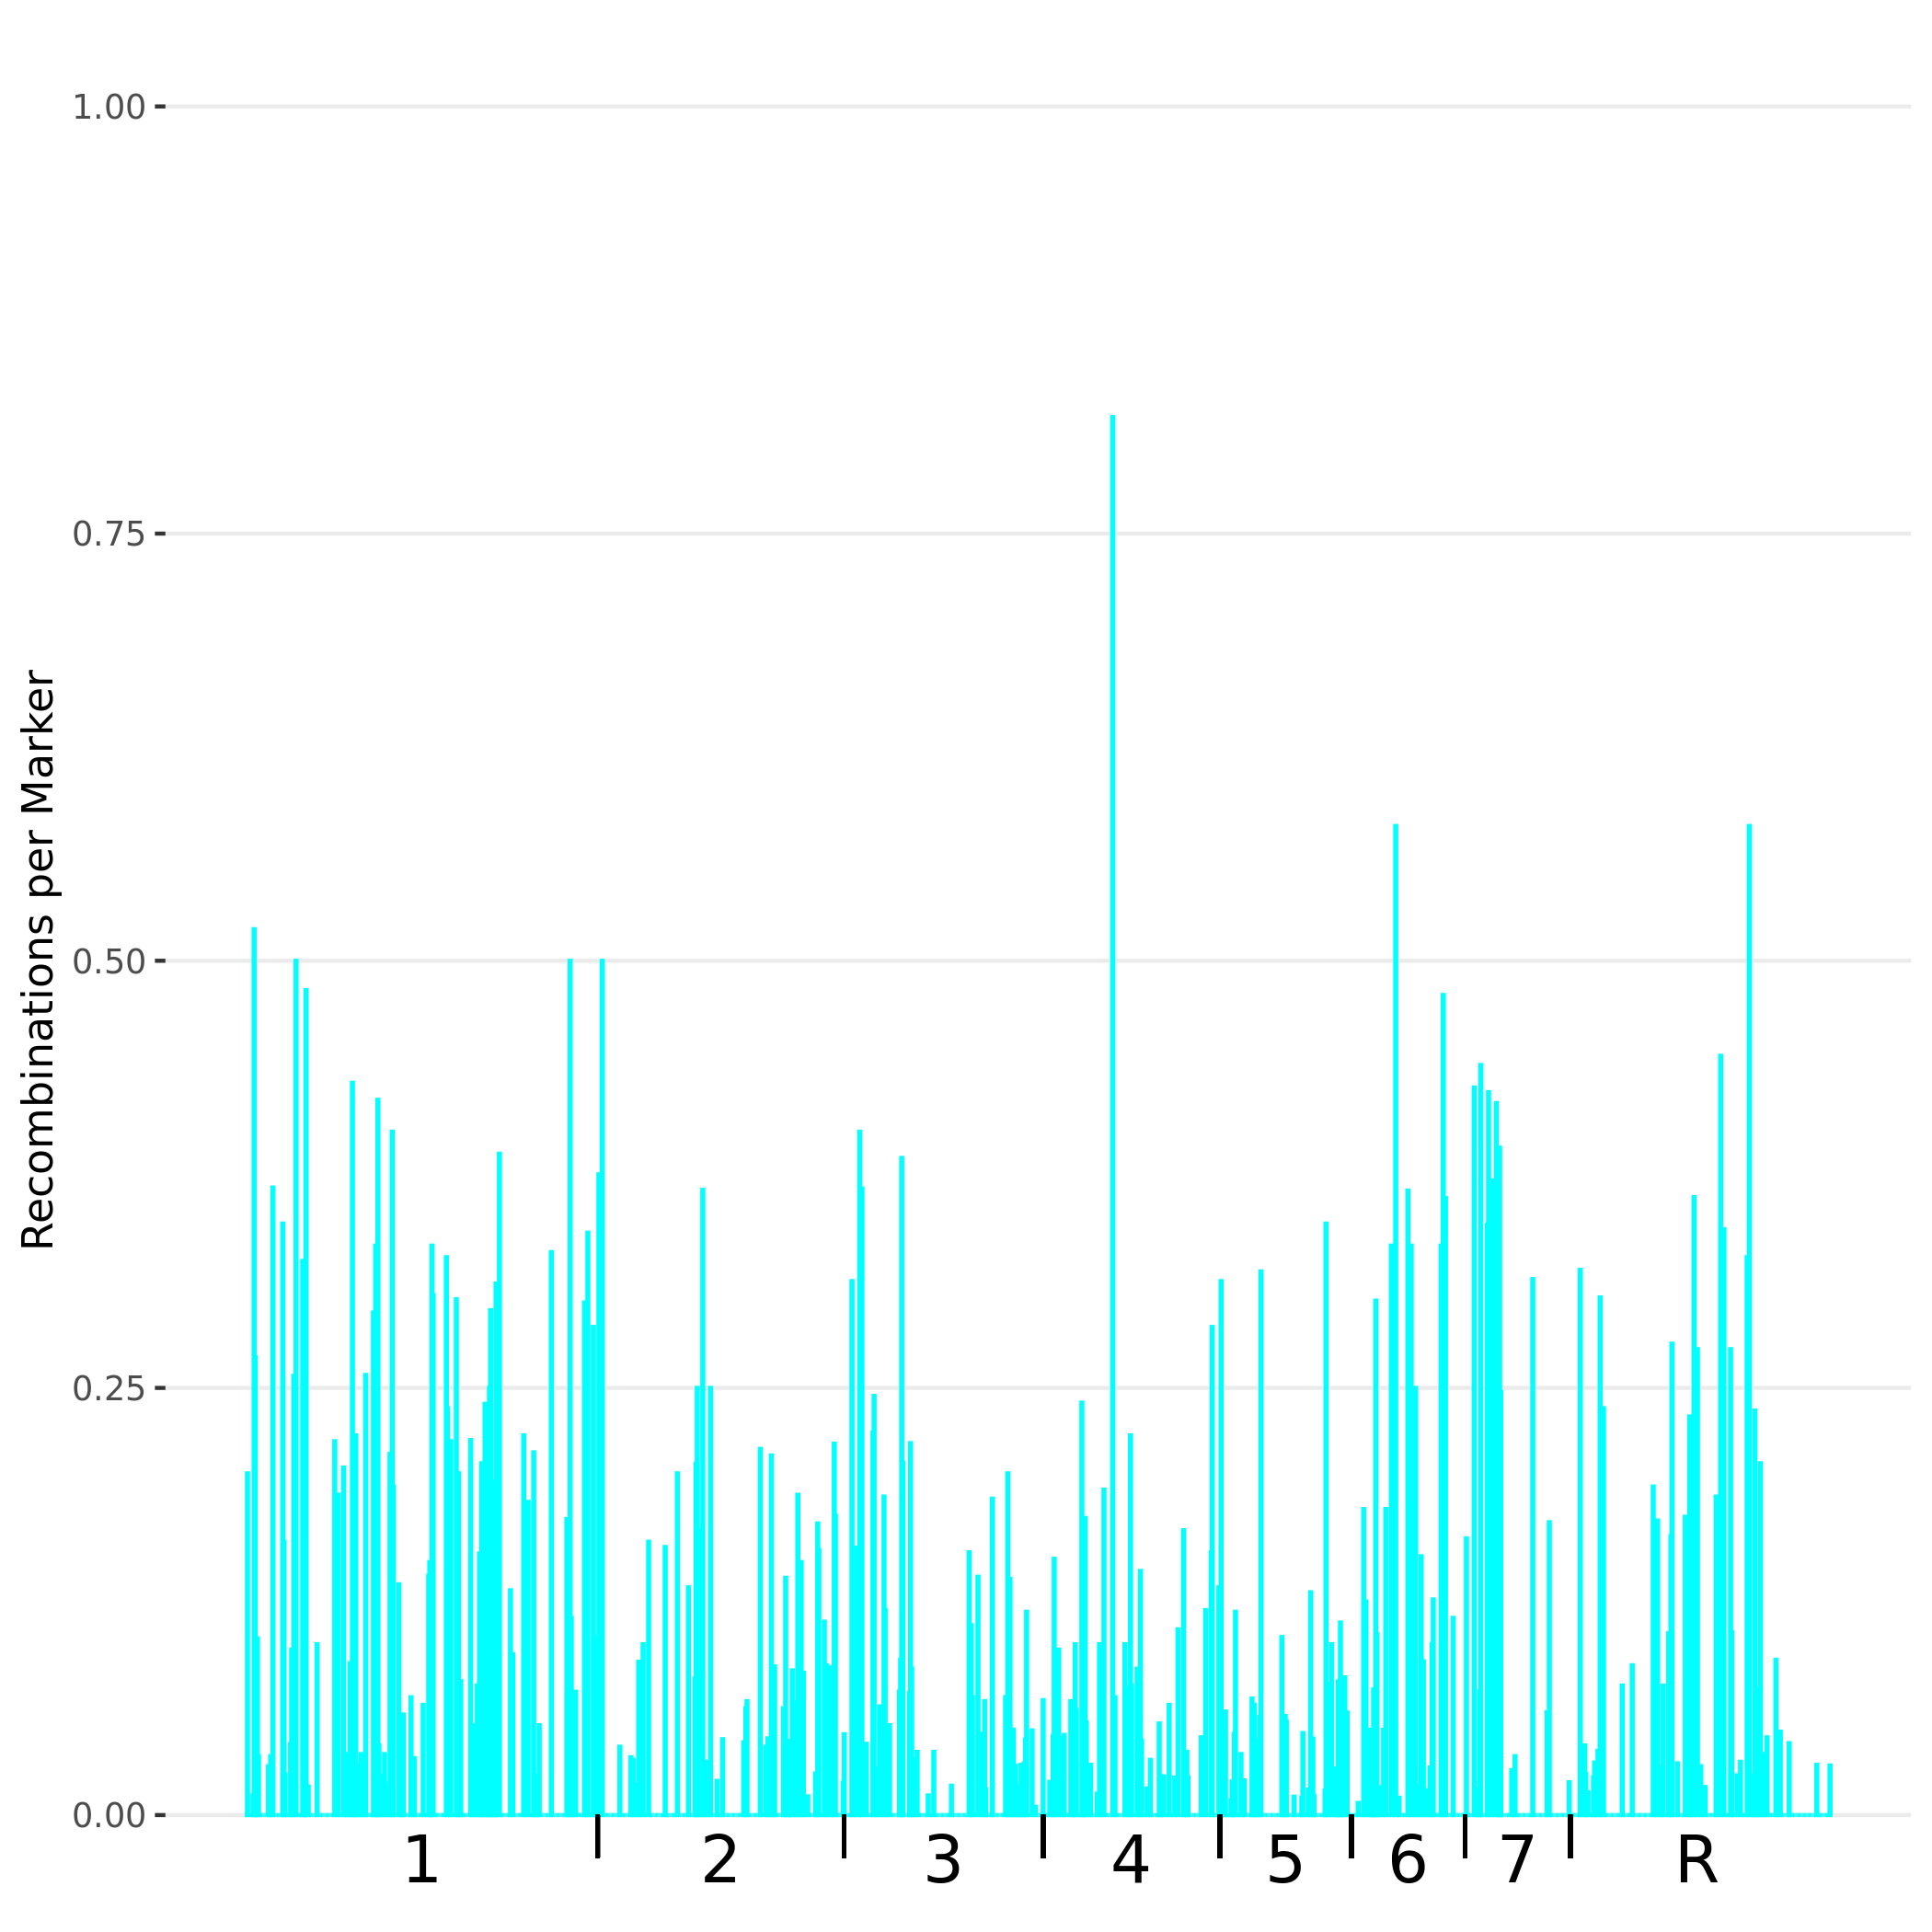

Values plotted in this chart, from the file beside it:
chr, chr.pos, univ.pos, a, b, h, s, missing, recoms, recom.by.col, recom.by.mkr
Ca21chr1_C_albicans_SC5314, 0, 0, 0, 0, 0, 0, 0, 0, 0.0, 0
Ca21chr1_C_albicans_SC5314, 10000, 10000, 0, 0, 0, 0, 0, 0, 0.0, 0
Ca21chr1_C_albicans_SC5314, 20000, 20000, 8, 5, 27, 0, 0, 8, 0.1067, 0.2
Ca21chr1_C_albicans_SC5314, 30000, 30000, 4, 0, 41, 0, 0, 0, 0.0, 0.0
Ca21chr1_C_albicans_SC5314, 40000, 40000, 0, 0, 0, 0, 0, 0, 0.0, 0
Ca21chr1_C_albicans_SC5314, 50000, 50000, 0, 0, 0, 0, 0, 0, 0.0, 0
Ca21chr1_C_albicans_SC5314, 60000, 60000, 0, 0, 0, 0, 0, 0, 0.0, 0
Ca21chr1_C_albicans_SC5314, 70000, 70000, 7, 0, 79, 0, 0, 1, 0.0135, 0.0116
Ca21chr1_C_albicans_SC5314, 80000, 80000, 4, 0, 23, 0, 0, 14, 0.1867, 0.5185
Ca21chr1_C_albicans_SC5314, 90000, 90000, 17, 0, 39, 0, 0, 15, 0.2, 0.2679
Ca21chr1_C_albicans_SC5314, 100000, 100000, 0, 0, 0, 0, 0, 0, 0.0, 0
Ca21chr1_C_albicans_SC5314, 110000, 110000, 4, 0, 25, 0, 0, 3, 0.04, 0.1034
Ca21chr1_C_albicans_SC5314, 120000, 120000, 4, 0, 54, 0, 0, 2, 0.0267, 0.0345
Ca21chr1_C_albicans_SC5314, 130000, 130000, 0, 0, 0, 0, 0, 0, 0.0, 0
Ca21chr1_C_albicans_SC5314, 140000, 140000, 0, 0, 0, 0, 0, 0, 0.0, 0
Ca21chr1_C_albicans_SC5314, 150000, 150000, 0, 0, 0, 0, 0, 0, 0.0, 0
Ca21chr1_C_albicans_SC5314, 160000, 160000, 0, 0, 0, 0, 0, 0, 0.0, 0
Ca21chr1_C_albicans_SC5314, 170000, 170000, 0, 0, 0, 0, 0, 0, 0.0, 0
Ca21chr1_C_albicans_SC5314, 180000, 180000, 0, 0, 0, 0, 0, 0, 0.0, 0
Ca21chr1_C_albicans_SC5314, 190000, 190000, 0, 0, 0, 0, 0, 0, 0.0, 0
Ca21chr1_C_albicans_SC5314, 200000, 200000, 0, 0, 0, 0, 0, 0, 0.0, 0
Ca21chr1_C_albicans_SC5314, 210000, 210000, 3, 0, 32, 0, 0, 1, 0.0133, 0.0286
Ca21chr1_C_albicans_SC5314, 220000, 220000, 0, 0, 0, 0, 0, 0, 0.0, 0
Ca21chr1_C_albicans_SC5314, 230000, 230000, 4, 0, 25, 0, 0, 1, 0.0133, 0.0345
Ca21chr1_C_albicans_SC5314, 240000, 240000, 0, 0, 0, 0, 0, 0, 0.0, 0
Ca21chr1_C_albicans_SC5314, 250000, 250000, 8, 1, 40, 0, 0, 18, 0.24, 0.3673
Ca21chr1_C_albicans_SC5314, 260000, 260000, 0, 0, 0, 0, 0, 0, 0.0, 0
Ca21chr1_C_albicans_SC5314, 270000, 270000, 0, 0, 0, 0, 0, 0, 0.0, 0
Ca21chr1_C_albicans_SC5314, 280000, 280000, 0, 0, 0, 0, 0, 0, 0.0, 0
Ca21chr1_C_albicans_SC5314, 290000, 290000, 0, 0, 0, 0, 0, 0, 0.0, 0
Ca21chr1_C_albicans_SC5314, 300000, 300000, 0, 0, 0, 0, 0, 0, 0.0, 0
Ca21chr1_C_albicans_SC5314, 310000, 310000, 0, 0, 0, 0, 0, 0, 0.0, 0
Ca21chr1_C_albicans_SC5314, 320000, 320000, 0, 0, 0, 0, 0, 0, 0.0, 0
Ca21chr1_C_albicans_SC5314, 330000, 330000, 0, 0, 0, 0, 0, 0, 0.0, 0
Ca21chr1_C_albicans_SC5314, 340000, 340000, 2, 9, 15, 0, 0, 9, 0.12, 0.3462
Ca21chr1_C_albicans_SC5314, 350000, 350000, 12, 2, 36, 0, 0, 8, 0.1067, 0.16
Ca21chr1_C_albicans_SC5314, 360000, 360000, 3, 0, 39, 0, 0, 1, 0.0133, 0.0238
Ca21chr1_C_albicans_SC5314, 370000, 370000, 0, 0, 0, 0, 0, 0, 0.0, 0
Ca21chr1_C_albicans_SC5314, 380000, 380000, 0, 0, 0, 0, 0, 0, 0.0, 0
Ca21chr1_C_albicans_SC5314, 390000, 390000, 0, 0, 0, 0, 0, 0, 0.0, 0
Ca21chr1_C_albicans_SC5314, 400000, 400000, 0, 0, 0, 0, 0, 0, 0.0, 0
Ca21chr1_C_albicans_SC5314, 410000, 410000, 4, 0, 20, 0, 0, 1, 0.0133, 0.0417
Ca21chr1_C_albicans_SC5314, 420000, 420000, 0, 2, 29, 0, 0, 3, 0.04, 0.0968
Ca21chr1_C_albicans_SC5314, 430000, 430000, 0, 0, 0, 0, 0, 0, 0.0, 0
Ca21chr1_C_albicans_SC5314, 440000, 440000, 5, 0, 65, 0, 0, 18, 0.24, 0.2571
Ca21chr1_C_albicans_SC5314, 450000, 450000, 0, 0, 0, 0, 0, 0, 0.0, 0
Ca21chr1_C_albicans_SC5314, 460000, 460000, 21, 11, 36, 0, 0, 34, 0.4533, 0.5
Ca21chr1_C_albicans_SC5314, 470000, 470000, 2, 0, 29, 0, 0, 0, 0.0, 0.0
Ca21chr1_C_albicans_SC5314, 480000, 480000, 0, 0, 0, 0, 0, 0, 0.0, 0
Ca21chr1_C_albicans_SC5314, 490000, 490000, 0, 0, 0, 0, 0, 0, 0.0, 0
Ca21chr1_C_albicans_SC5314, 500000, 500000, 0, 0, 0, 0, 0, 0, 0.0, 0
Ca21chr1_C_albicans_SC5314, 510000, 510000, 0, 0, 0, 0, 0, 0, 0.0, 0
Ca21chr1_C_albicans_SC5314, 520000, 520000, 3, 0, 34, 0, 0, 12, 0.16, 0.3243
Ca21chr1_C_albicans_SC5314, 530000, 530000, 31, 0, 95, 0, 0, 27, 0.3649, 0.2143
Ca21chr1_C_albicans_SC5314, 540000, 540000, 3, 0, 38, 0, 0, 13, 0.1733, 0.3171
Ca21chr1_C_albicans_SC5314, 550000, 550000, 16, 0, 13, 0, 0, 14, 0.1867, 0.4828
Ca21chr1_C_albicans_SC5314, 560000, 560000, 0, 0, 0, 0, 0, 0, 0.0, 0
Ca21chr1_C_albicans_SC5314, 570000, 570000, 5, 0, 55, 0, 0, 1, 0.0133, 0.0167
Ca21chr1_C_albicans_SC5314, 580000, 580000, 0, 0, 0, 0, 0, 0, 0.0, 0
Ca21chr1_C_albicans_SC5314, 590000, 590000, 0, 0, 0, 0, 0, 0, 0.0, 0
... 1,376 more rows
